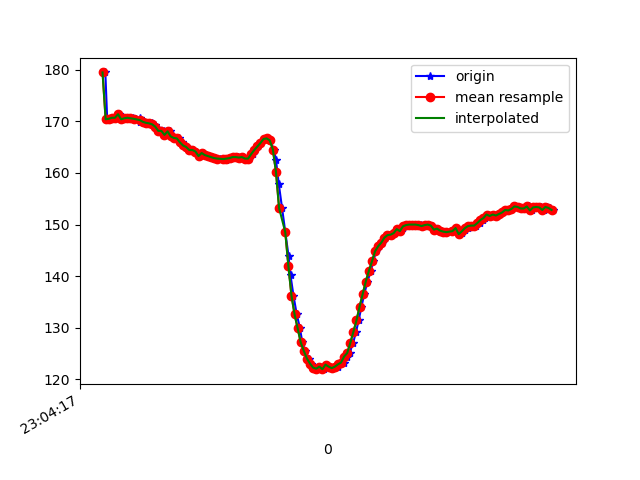

The table this chart was drawn from, first rows:
1617836657638, 532301266173460, 179.49219, -264.16016, -76.46484
1617836657650, 532301281128899, 170.4, -233.1, -56.93
1617836657667, 532301300143671, 170.5, -232.9, -56.15
1617836657690, 532301319158443, 170.7, -232, -56.54
1617836657709, 532301338234258, 170.7, -231.7, -56.45
1617836657724, 532301357249030, 171.4, -232, -56.54
1617836657747, 532301376355367, 170.4, -231.9, -56.15
1617836657763, 532301395400660, 170.6, -231.5, -56.74
1617836657783, 532301414598560, 170.7, -232.1, -56.15
1617836657814, 532301439961764, 170.6, -232.2, -56.84
1617836657837, 532301454489905, 170.5, -232.1, -56.93
1617836657860, 532301473596241, 170.6, -232.2, -57.13
1617836657864, 532301491939544, 169.9, -232, -56.05
1617836657885, 532301511930998, 169.9, -232.7, -56.45
1617836657903, 532301530671079, 169.7, -232.5, -56.45
1617836657939, 532301549655330, 169.6, -232.4, -56.25
1617836657942, 532301568731145, 169.4, -231.7, -56.45
1617836657960, 532301587776439, 169.3, -232.4, -56.54
1617836657977, 532301607310073, 168.7, -232.6, -55.76
1617836657998, 532301626355367, 168.2, -232.9, -55.57
1617836658016, 532301645248054, 168.2, -233.5, -55.08
1617836658039, 532301664506996, 167.4, -232.8, -55.76
1617836658053, 532301683552290, 168.1, -233.2, -55.18
1617836658072, 532301702811233, 167.1, -233, -56.25
1617836658093, 532301722436431, 166.8, -233.5, -56.74
1617836658116, 532301741298597, 166.7, -233.9, -56.45
1617836658130, 532301760404933, 165.9, -234.4, -55.76
1617836658149, 532301779511269, 165.3, -235.1, -56.15
1617836658168, 532301798678648, 165, -235.9, -56.84
1617836658189, 532301817693421, 164.5, -235.8, -57.81
1617836658206, 532301836860799, 164.5, -235.9, -57.13
1617836658225, 532301855936614, 164.2, -237.1, -57.62
1617836658246, 532301874981908, 163.3, -236.7, -57.13
1617836658267, 532301894027202, 163.9, -236.8, -57.23
1617836658284, 532301913469272, 163.5, -237, -57.52
1617836658302, 532301932453523, 163.3, -237.7, -57.62
1617836658321, 532301951498817, 163.1, -237.5, -57.62
1617836658341, 532301970635674, 163, -237, -58.3
1617836658358, 532301989742011, 162.8, -236.9, -56.84
1617836658377, 532302008756783, 162.8, -236.8, -56.45
1617836658401, 532302027832598, 162.8, -236.9, -56.25
1617836658417, 532302047061019, 162.6, -236.4, -55.86
1617836658435, 532302066258919, 162.8, -236.8, -56.45
1617836658453, 532302085151606, 162.9, -236.6, -56.74
1617836658474, 532302104166379, 163.1, -236.5, -56.54
1617836658493, 532302123333758, 163.1, -236.3, -55.76
1617836658514, 532302142318009, 163, -235.7, -56.54
1617836658529, 532302161332781, 163.1, -236.4, -56.74
1617836658548, 532302180561202, 162.8, -235.7, -56.25
1617836658568, 532302199362326, 162.8, -236.4, -56.15
1617836658589, 532302218499183, 163.7, -235.4, -56.84
1617836658607, 532302237544477, 164.5, -235.3, -56.15
1617836658625, 532302256559249, 165.1, -234.9, -55.86
1617836658646, 532302275726628, 165.8, -234.6, -55.76
1617836658666, 532302295046613, 166.6, -234, -56.05
1617836658683, 532302313969822, 166.7, -234.3, -55.57
1617836658701, 532302333106679, 166.3, -233.8, -55.76
1617836658727, 532302352335101, 164.6, -235.1, -56.15
1617836658740, 532302371471958, 162.5, -237.2, -55.86
1617836658758, 532302390486730, 157.9, -239.4, -56.74
1617836658779, 532302409532024, 153.2, -243.6, -56.45
... 91 more rows
